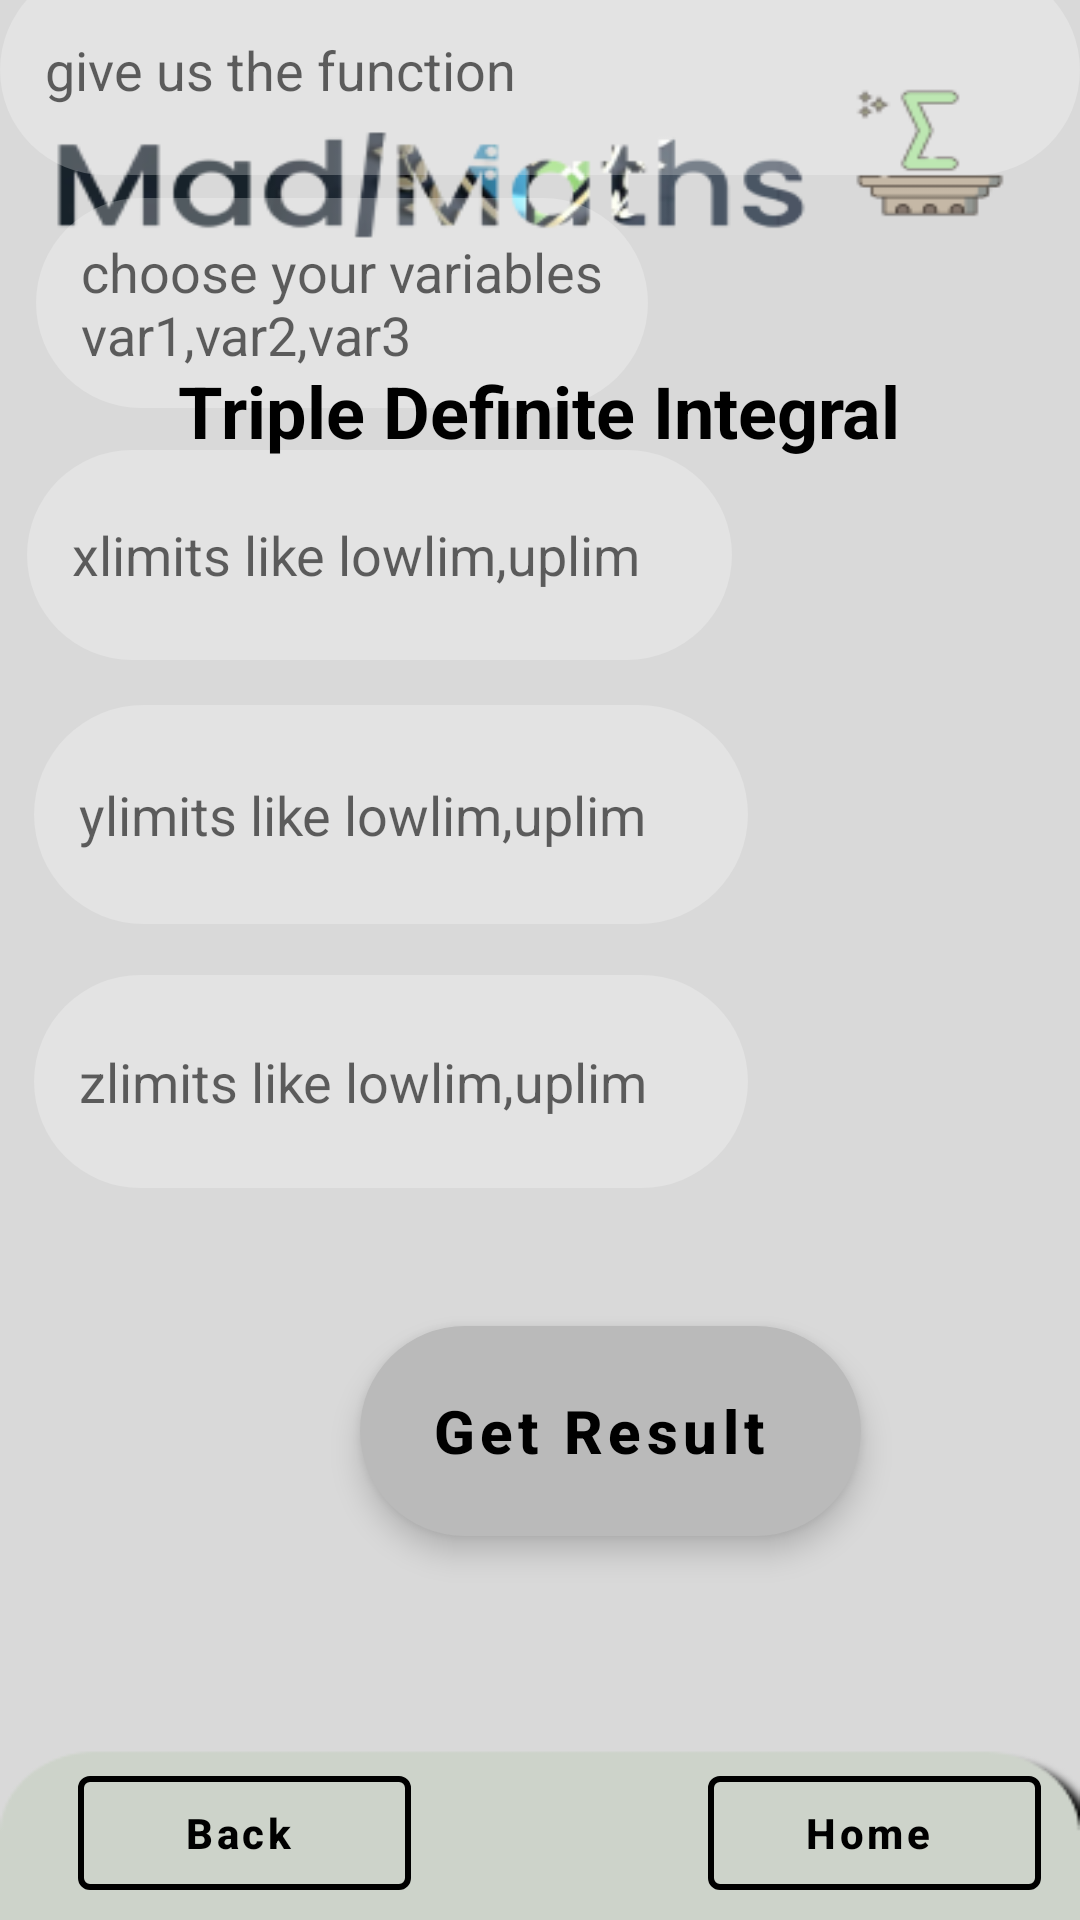

Here is an Android app screen rendered from its layout file. Give the layout XML and the strings, colors and styles it references.
<!-- AndroidManifest.xml: application theme Theme.Hopefully -->
<!-- res/layout/activity_triple_integral.xml -->
<?xml version="1.0" encoding="utf-8"?>
<androidx.constraintlayout.widget.ConstraintLayout xmlns:android="http://schemas.android.com/apk/res/android"
    xmlns:app="http://schemas.android.com/apk/res-auto"
    xmlns:tools="http://schemas.android.com/tools"
    android:layout_width="match_parent"
    android:layout_height="match_parent"
    android:background="@drawable/back1"
    tools:context=".interfaces.TripleIntegral">

    <MultiAutoCompleteTextView
        android:id="@+id/zlimitstripleint"
        android:layout_width="238dp"
        android:layout_height="71dp"
        android:layout_marginBottom="244dp"
        android:background="@drawable/custom_edittext"
        android:completionThreshold="1"
        android:hint="zlimits like lowlim,uplim"
        android:paddingLeft="15sp"
        app:layout_constraintBottom_toBottomOf="parent"
        app:layout_constraintEnd_toEndOf="parent"
        app:layout_constraintHorizontal_bias="0.092"
        app:layout_constraintStart_toStartOf="parent" />

    <MultiAutoCompleteTextView
        android:id="@+id/xlimitstripleint"
        android:layout_width="235dp"
        android:layout_height="70dp"
        android:layout_marginBottom="420dp"
        android:background="@drawable/custom_edittext"
        android:completionThreshold="1"
        android:hint="xlimits like lowlim,uplim"
        android:paddingLeft="15sp"
        app:layout_constraintBottom_toBottomOf="parent"
        app:layout_constraintEnd_toEndOf="parent"
        app:layout_constraintHorizontal_bias="0.073"
        app:layout_constraintStart_toStartOf="parent" />

    <MultiAutoCompleteTextView
        android:id="@+id/ylimitstripleint"
        android:layout_width="238dp"
        android:layout_height="73dp"
        android:layout_marginBottom="332dp"
        android:background="@drawable/custom_edittext"
        android:completionThreshold="1"
        android:hint="ylimits like lowlim,uplim"
        android:paddingLeft="15sp"
        app:layout_constraintBottom_toBottomOf="parent"
        app:layout_constraintEnd_toEndOf="parent"
        app:layout_constraintHorizontal_bias="0.092"
        app:layout_constraintStart_toStartOf="parent" />

    <MultiAutoCompleteTextView
        android:id="@+id/functionstripleint"
        android:layout_width="360dp"
        android:layout_height="70dp"
        android:layout_marginBottom="8dp"
        android:background="@drawable/custom_edittext"
        android:completionThreshold="1"
        android:hint="give us the function"
        android:paddingLeft="15sp"
        app:layout_constraintBottom_toTopOf="@+id/variablestripleint"
        app:layout_constraintEnd_toEndOf="parent"
        app:layout_constraintHorizontal_bias="0.313"
        app:layout_constraintStart_toStartOf="parent" />

    <MultiAutoCompleteTextView
        android:id="@+id/variablestripleint"
        android:layout_width="204sp"
        android:layout_height="70sp"
        android:layout_marginBottom="504dp"
        android:background="@drawable/custom_edittext"
        android:completionThreshold="1"
        android:hint="choose your variables var1,var2,var3"
        android:paddingLeft="15sp"
        app:layout_constraintBottom_toBottomOf="parent"
        app:layout_constraintEnd_toEndOf="parent"
        app:layout_constraintHorizontal_bias="0.077"
        app:layout_constraintStart_toStartOf="parent" />

    <com.google.android.material.button.MaterialButton
        android:id="@+id/submittripleint"
        style="@style/Widget.MaterialComponents.ExtendedFloatingActionButton.Icon"
        android:layout_width="167dp"
        android:layout_height="70dp"
        android:layout_marginStart="120dp"
        android:layout_marginBottom="128dp"
        android:background="@drawable/custom_button"
        android:gravity="center"
        android:text="Get Result"
        android:textAllCaps="false"
        android:textColor="@color/black"
        android:textSize="20sp"
        android:textStyle="bold"
        app:backgroundTint="#bababa"
        app:layout_constraintBottom_toBottomOf="parent"
        app:layout_constraintStart_toStartOf="parent"


        ></com.google.android.material.button.MaterialButton>

    <TextView
        android:id="@+id/titletripleint"
        android:layout_width="339dp"
        android:layout_height="66dp"
        android:layout_marginTop="104dp"
        android:gravity="center"
        android:text="Triple Definite Integral"
        android:textColor="@color/black"
        android:textSize="24sp"
        android:textStyle="bold"

        app:layout_constraintEnd_toEndOf="parent"
        app:layout_constraintHorizontal_bias="0.496"
        app:layout_constraintStart_toStartOf="parent"
        app:layout_constraintTop_toTopOf="parent" />

    <com.google.android.material.button.MaterialButton
        android:id="@+id/hometripleint"

        style="@style/Widget.MaterialComponents.Button.OutlinedButton.Icon"
        android:layout_width="111dp"
        android:layout_height="50dp"
        android:layout_marginBottom="4dp"
        android:text="Home"
        android:textAllCaps="false"
        android:textColor="@color/black"
        android:textStyle="bold"
        app:icon="@drawable/ic_baseline_home_24"
        app:iconTint="@color/black"
        app:layout_constraintBottom_toBottomOf="parent"
        app:layout_constraintEnd_toEndOf="parent"
        app:layout_constraintHorizontal_bias="0.948"
        app:layout_constraintStart_toStartOf="parent"
        app:strokeColor="@color/black"
        app:strokeWidth="2sp"></com.google.android.material.button.MaterialButton>

    <com.google.android.material.button.MaterialButton
        android:id="@+id/backtripleint"
        style="@style/Widget.MaterialComponents.Button.OutlinedButton.Icon"
        android:layout_width="111dp"
        android:layout_height="50dp"
        android:layout_marginStart="16dp"
        android:layout_marginBottom="4dp"
        android:text="Back"
        android:textAllCaps="false"
        android:textColor="@color/black"
        android:textStyle="bold"
        app:icon="@drawable/ic_baseline_arrow_back_24"
        app:iconTint="@color/black"
        app:layout_constraintBottom_toBottomOf="parent"
        app:layout_constraintEnd_toStartOf="@+id/hometripleint"
        app:layout_constraintHorizontal_bias="0.091"
        app:layout_constraintStart_toStartOf="parent"
        app:strokeColor="@color/black"
        app:strokeWidth="2sp"></com.google.android.material.button.MaterialButton>


</androidx.constraintlayout.widget.ConstraintLayout>
<!-- resources referenced by this layout -->
<resources>
  <color name="black">#FF000000</color>
  <!-- drawable back1: png bitmap (drawable, 18760 bytes) -->
  <!-- drawable custom_button (drawable) -->
  <?xml version="1.0" encoding="utf-8"?>
  <shape xmlns:android="http://schemas.android.com/apk/res/android">
  <gradient android:startColor="@color/grey" android:endColor="@color/white" android:angle="@integer/material_motion_duration_long_1"/>
      <corners android:topRightRadius="35sp" android:topLeftRadius="35sp" android:bottomRightRadius="35sp" android:bottomLeftRadius="35sp"/>
      <solid android:color="@color/grey"/>
  </shape>
  <!-- drawable custom_edittext (drawable) -->
  <?xml version="1.0" encoding="utf-8"?>
  <selector xmlns:android="http://schemas.android.com/apk/res/android">
      <item
          android:state_enabled="true"
          android:state_focused="true">
          <shape android:shape="rectangle">
              <solid android:color="#70ffffff"/>
              <corners
                  android:bottomLeftRadius="45dp" android:bottomRightRadius="45dp"
                  android:topLeftRadius="45dp"
                  android:topRightRadius="45dp"
                  />
              <stroke android:color="@color/black"
                  android:width="1dp"/>
          </shape>
      </item>
  
      <item
          android:state_enabled="true">
  
          <shape android:shape="rectangle">
              <solid android:color="#40ffffff"/>
              <corners
                  android:bottomLeftRadius="45dp" android:bottomRightRadius="45dp"
                  android:topLeftRadius="45dp"
                  android:topRightRadius="45dp"
                  />
  
          </shape>
      </item>
  
  
  </selector>
  <style name="Theme.Hopefully" parent="Theme.MaterialComponents.DayNight.NoActionBar">
          
          <item name="colorPrimary">@color/white</item>
          <item name="colorPrimaryVariant">@color/white</item>
          <item name="colorOnPrimary">@color/white</item>
          
          <item name="colorSecondary">@color/teal_200</item>
          <item name="colorSecondaryVariant">@color/teal_700</item>
          <item name="colorOnSecondary">@color/black</item>
          
          <item name="android:statusBarColor">#bababa</item>
          
      </style>
  <color name="grey">#5A5A5A</color>
  <color name="white">#FFFFFFFF</color>
  <color name="teal_200">#FF03DAC5</color>
  <color name="teal_700">#FF018786</color>
</resources>
